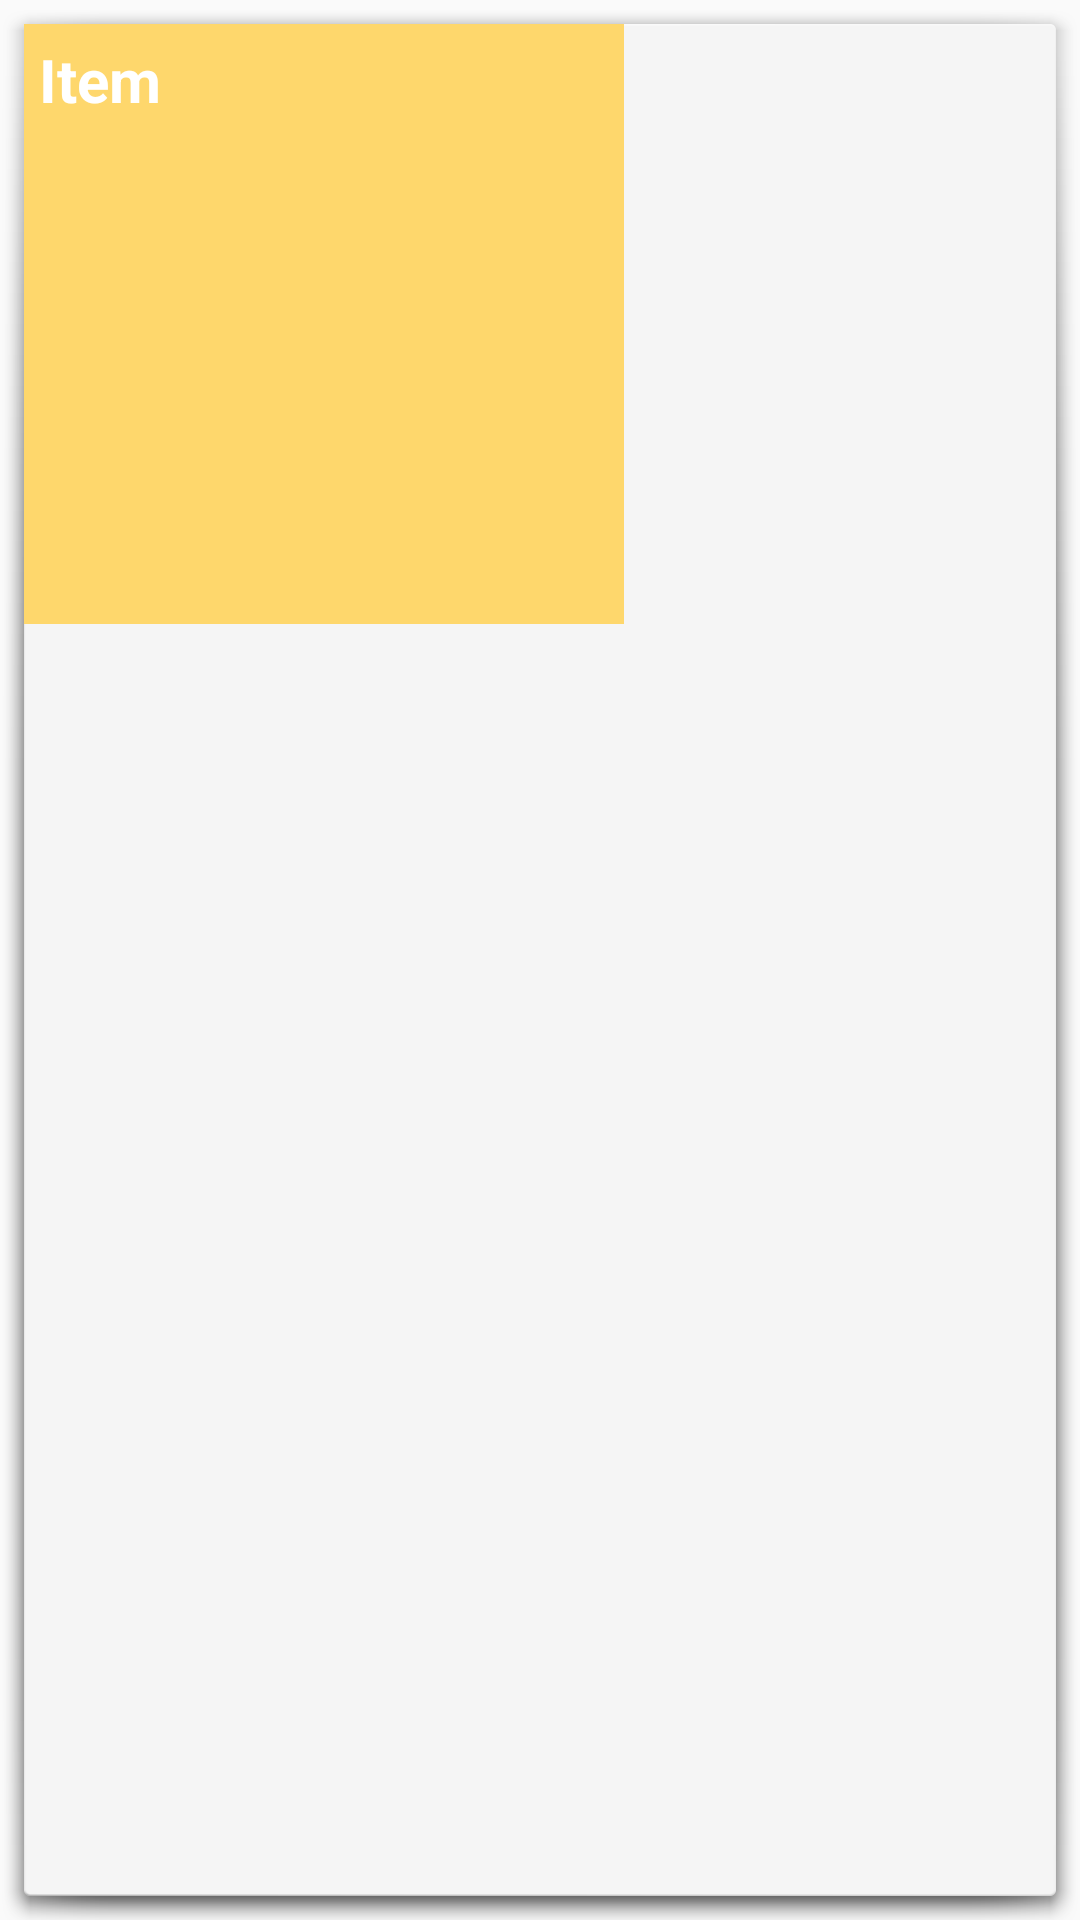

This screen was rendered from an Android layout file. Write that file and the resources it references.
<!-- AndroidManifest.xml: application theme AppTheme -->
<!-- res/layout/widget_item.xml -->
<?xml version="1.0" encoding="utf-8"?>
<LinearLayout xmlns:android="http://schemas.android.com/apk/res/android"
    android:layout_width="fill_parent"
    android:layout_height="fill_parent"
    android:background="@android:drawable/dialog_holo_light_frame"
    android:orientation="horizontal" >

    <TextView xmlns:android="http://schemas.android.com/apk/res/android"
        android:id="@+id/widget_item_text"
        android:layout_width="200dp"
        android:layout_height="200dp"
        android:background="@color/postItColor"
        android:text="Item"
        android:gravity="left"
        android:textColor="@android:color/white"
        android:textSize="20sp"
        android:textStyle="bold"
        android:padding="5dp" >

    </TextView>
</LinearLayout>
<!-- resources referenced by this layout -->
<resources>
  <color name="postItColor">#fed76c</color>
  <style name="AppTheme" parent="Theme.AppCompat.Light.DarkActionBar">
          
          <item name="colorPrimary">@color/colorPrimary</item>
          <item name="colorPrimaryDark">@color/colorPrimaryDark</item>
          <item name="colorAccent">@color/colorAccent</item>
      </style>
  <color name="colorPrimary">#006064</color>
  <color name="colorPrimaryDark">#00363a</color>
  <color name="colorAccent">#FF4081</color>
</resources>
